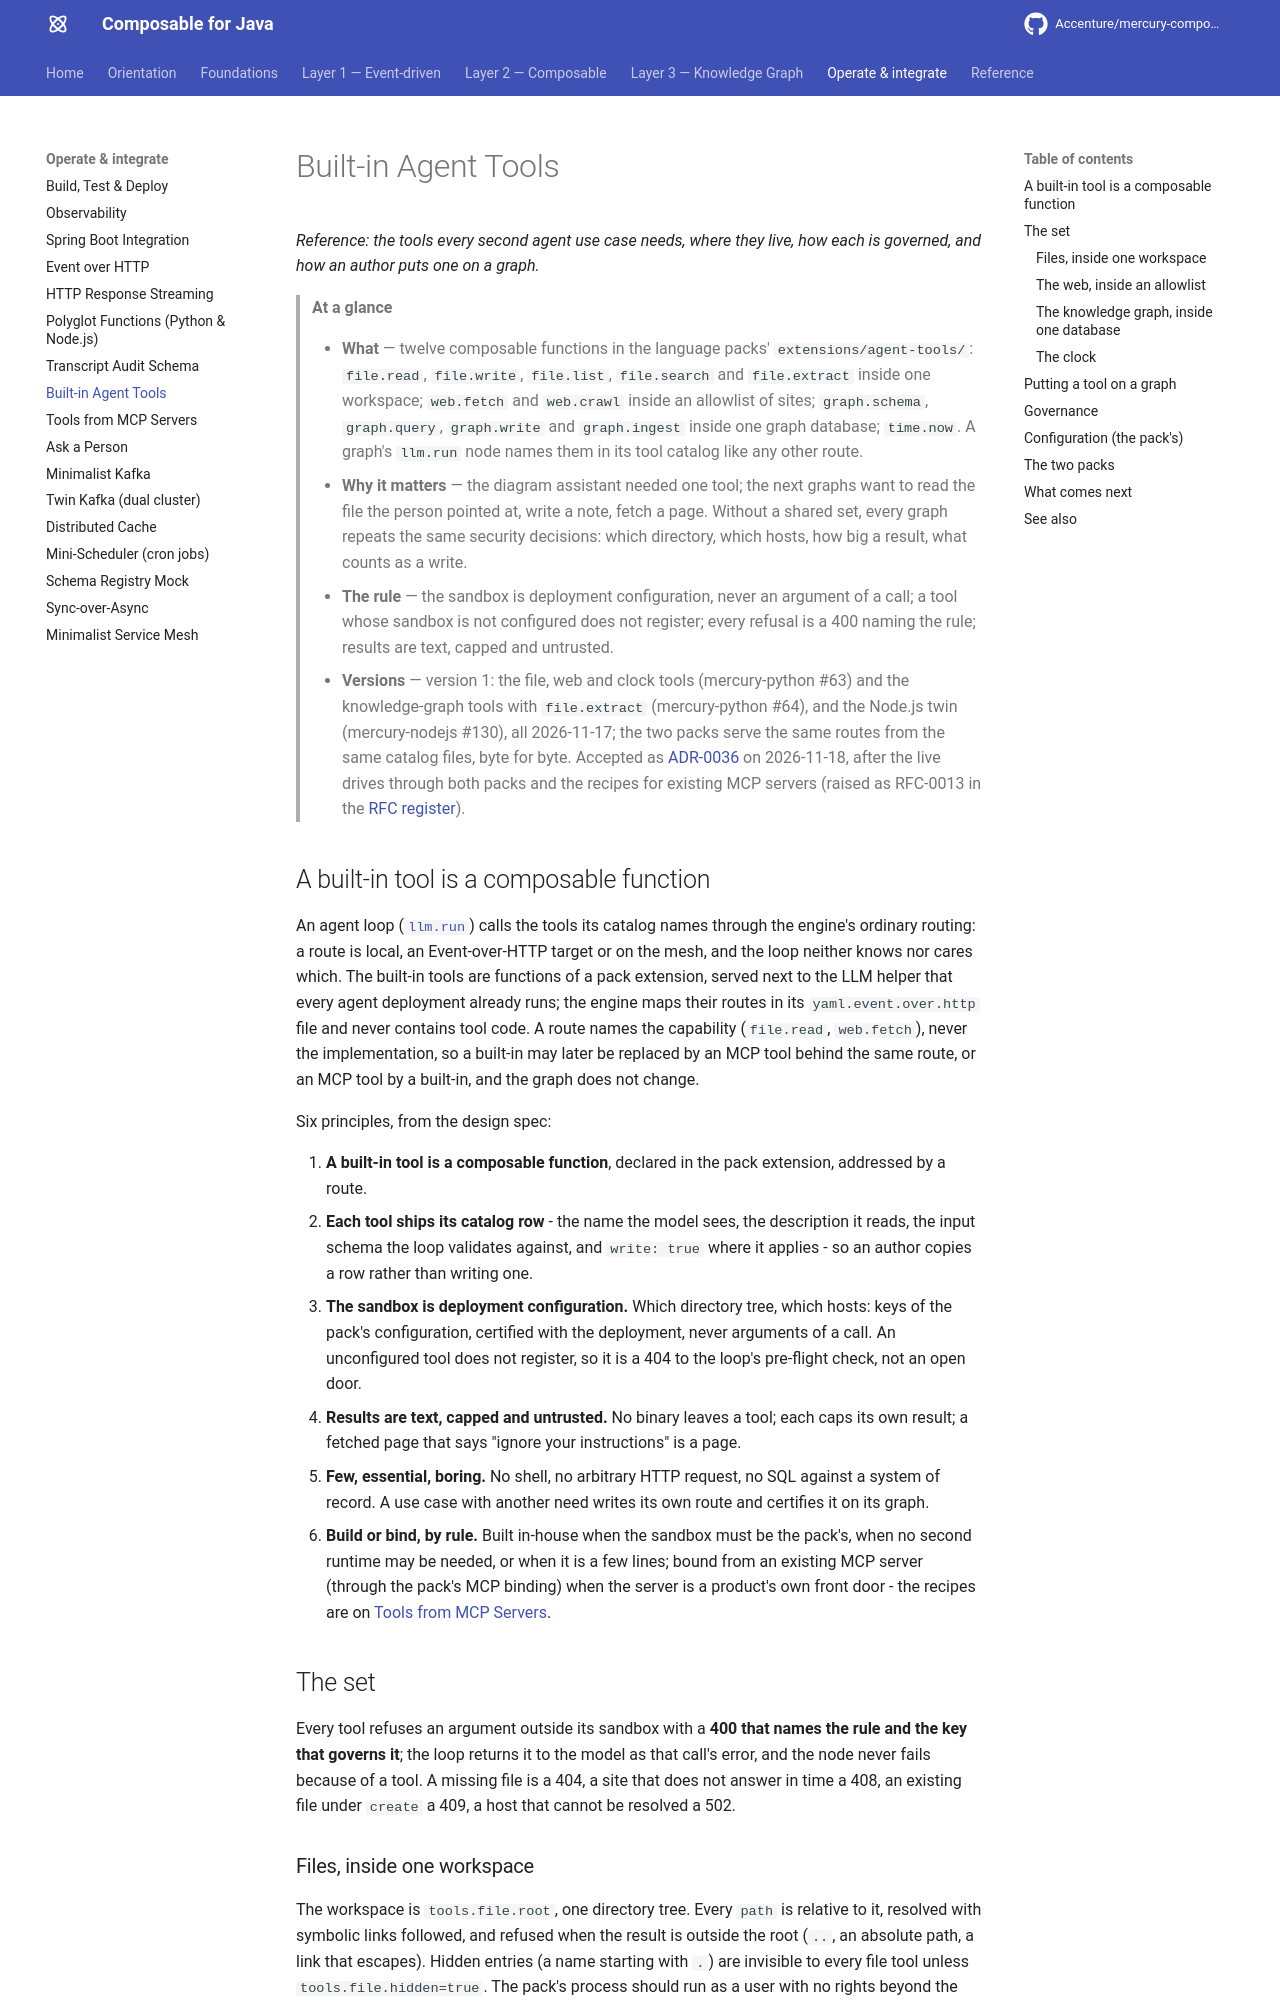

repository: Accenture/mercury-composable · page: guides/agent-tools/index.html · generator: mkdocs

---
title: Built-in Agent Tools
summary: The essential tools an agent loop names in its tool catalog - files inside one workspace, the web
  inside an allowlist of sites, and a clock - served by the language packs' agent-tools extension as composable
  functions, each with a published catalog row, a sandbox that is deployment configuration and limits the tool
  enforces itself.
layer: knowledge-graph
audience: [developer, architect, ai-agent]
keywords: [agent tools, built-in tools, llm.run, tool catalog, file.read, file.write, file.list, file.search,
  web.fetch, web.crawl, time.now, tools.file.root, tools.web.allow, sandbox, RFC-0013, ADR-0036]
related:
  - guides/knowledge-graph/skills-reference.md
  - guides/polyglot-functions.md
  - guides/transcript-audit-schema.md
---

# Built-in Agent Tools

*Reference: the tools every second agent use case needs, where they live, how each is governed, and how an author
puts one on a graph.*

> **At a glance**
>
> - **What** — twelve composable functions in the language packs' `extensions/agent-tools/`: `file.read`,
>   `file.write`, `file.list`, `file.search` and `file.extract` inside one workspace; `web.fetch` and `web.crawl`
>   inside an allowlist of sites; `graph.schema`, `graph.query`, `graph.write` and `graph.ingest` inside one graph
>   database; `time.now`. A graph's `llm.run` node names them in its tool catalog like any other route.
> - **Why it matters** — the diagram assistant needed one tool; the next graphs want to read the file the person
>   pointed at, write a note, fetch a page. Without a shared set, every graph repeats the same security decisions:
>   which directory, which hosts, how big a result, what counts as a write.
> - **The rule** — the sandbox is deployment configuration, never an argument of a call; a tool whose sandbox is not
>   configured does not register; every refusal is a 400 naming the rule; results are text, capped and untrusted.
> - **Versions** — version 1: the file, web and clock tools (mercury-python #63) and the knowledge-graph tools with
>   `file.extract` (mercury-python #64), and the Node.js twin (mercury-nodejs #130), all 2026-11-17; the two packs
>   serve the same routes from the same catalog files, byte for byte. Accepted as
>   [ADR-0036](../arch-decisions/ADR.md#adr-0036) on 2026-11-18, after the live drives through both packs and the recipes for
>   existing MCP servers (raised as RFC-0013 in the [RFC register](../arch-decisions/RFC.md)).

## A built-in tool is a composable function

An agent loop ([`llm.run`](knowledge-graph/skills-reference.md#task)) calls the tools its catalog names through the
engine's ordinary routing: a route is local, an Event-over-HTTP target or on the mesh, and the loop neither knows nor
cares which. The built-in tools are functions of a pack extension, served next to the LLM helper that every agent
deployment already runs; the engine maps their routes in its `yaml.event.over.http` file and never contains tool
code. A route names the capability (`file.read`, `web.fetch`), never the implementation, so a built-in may later be
replaced by an MCP tool behind the same route, or an MCP tool by a built-in, and the graph does not change.

Six principles, from the design spec:

1. **A built-in tool is a composable function**, declared in the pack extension, addressed by a route.
2. **Each tool ships its catalog row** - the name the model sees, the description it reads, the input schema the loop
   validates against, and `write: true` where it applies - so an author copies a row rather than writing one.
3. **The sandbox is deployment configuration.** Which directory tree, which hosts: keys of the pack's configuration,
   certified with the deployment, never arguments of a call. An unconfigured tool does not register, so it is a 404
   to the loop's pre-flight check, not an open door.
4. **Results are text, capped and untrusted.** No binary leaves a tool; each caps its own result; a fetched page that
   says "ignore your instructions" is a page.
5. **Few, essential, boring.** No shell, no arbitrary HTTP request, no SQL against a system of record. A use case with
   another need writes its own route and certifies it on its graph.
6. **Build or bind, by rule.** Built in-house when the sandbox must be the pack's, when no second runtime may be
   needed, or when it is a few lines; bound from an existing MCP server (through the pack's MCP binding) when the
   server is a product's own front door - the recipes are on [Tools from MCP Servers](tools-from-mcp-servers.md).
